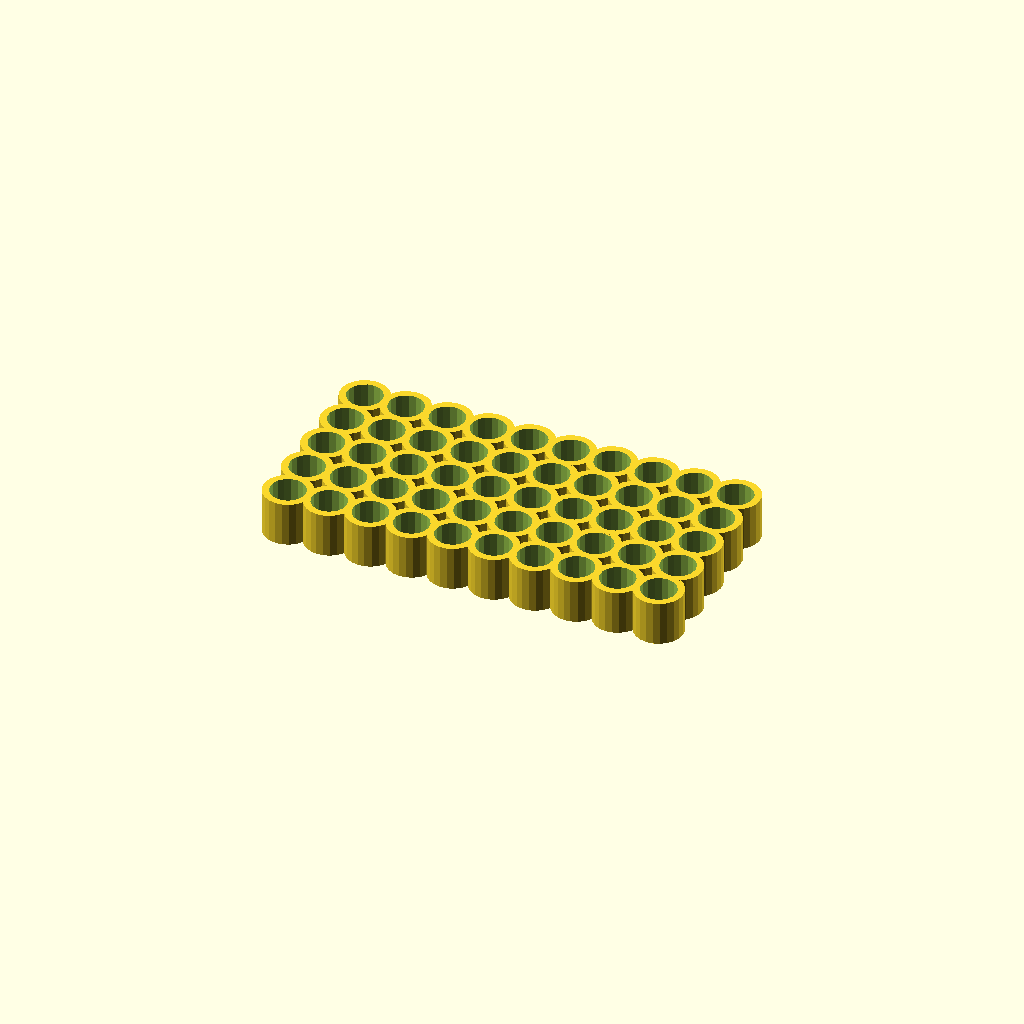
Cell 1: the model at its default parameters.
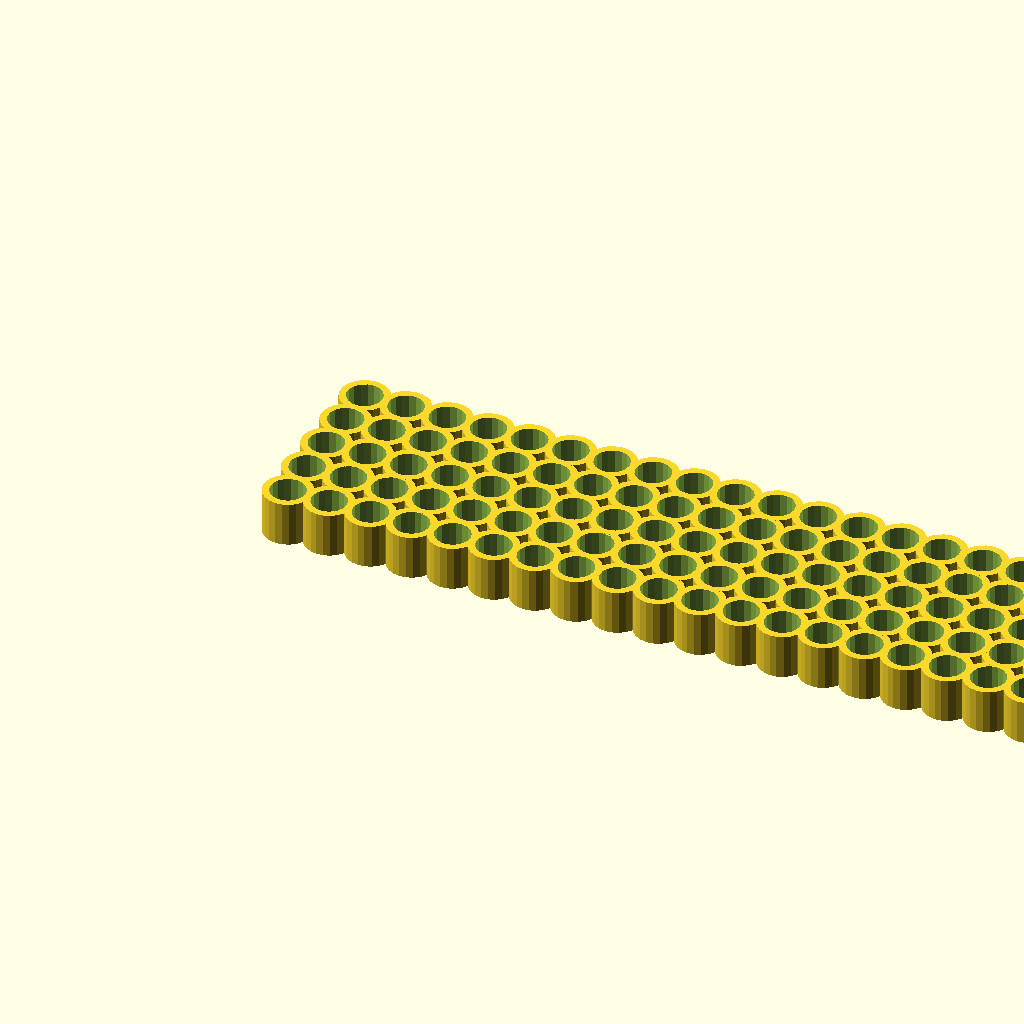
Cell 2: number_of_columns = 20 (everything else at default).
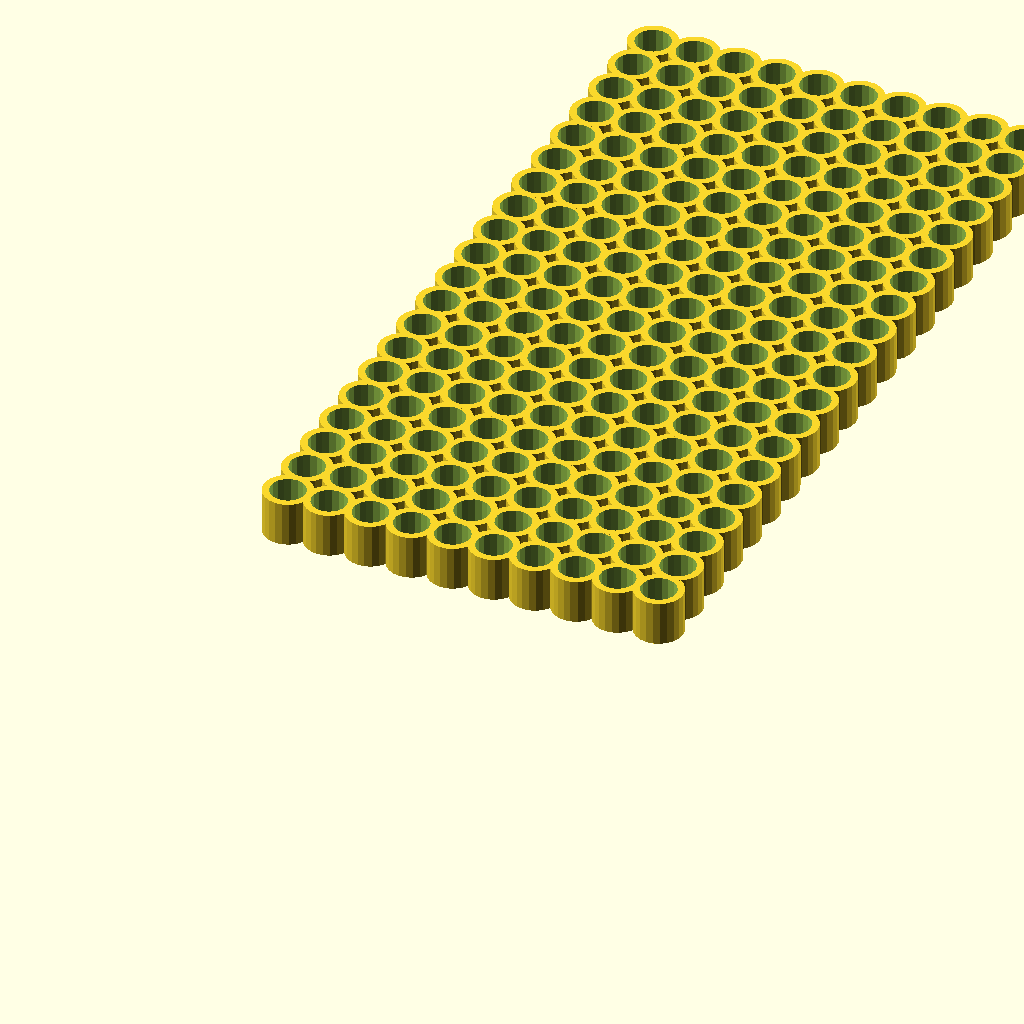
Cell 3: the same model with number_of_rows = 20.
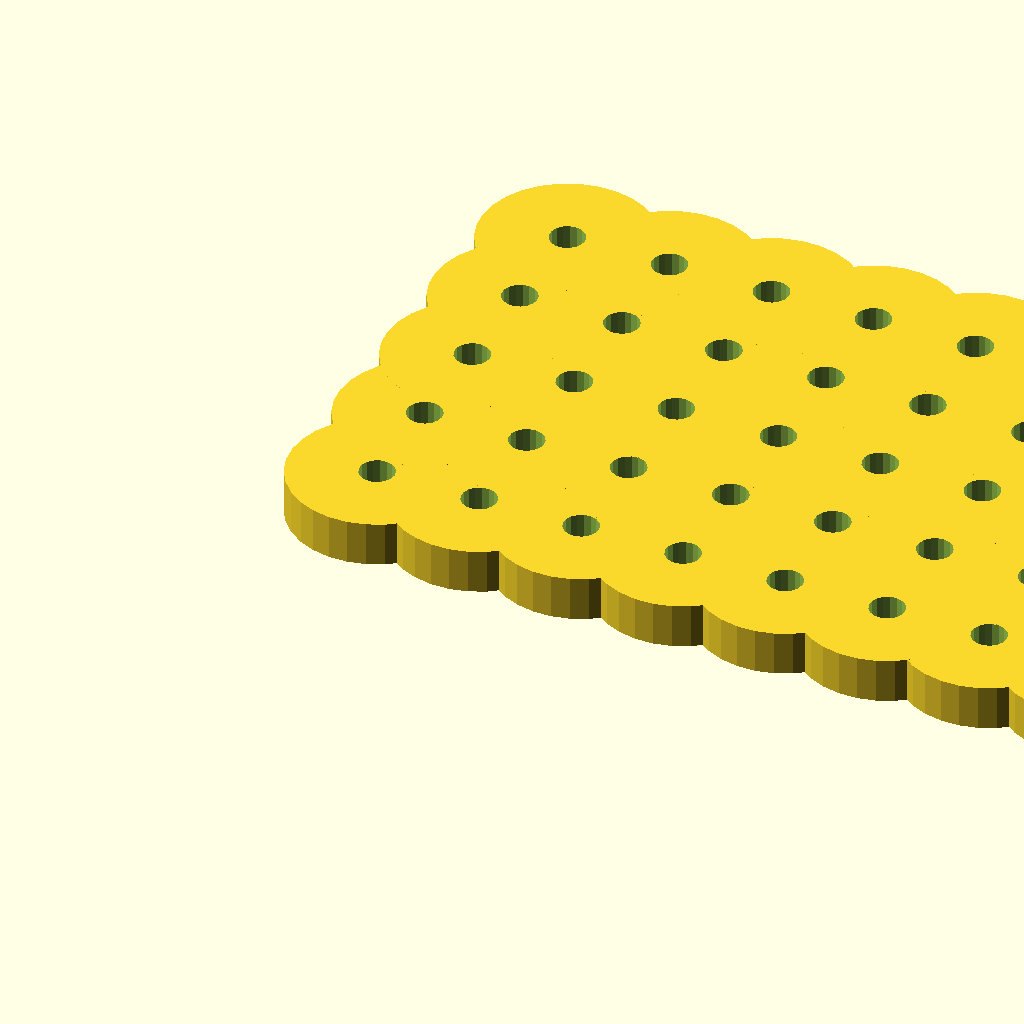
Cell 4: the same model with padding = 20.
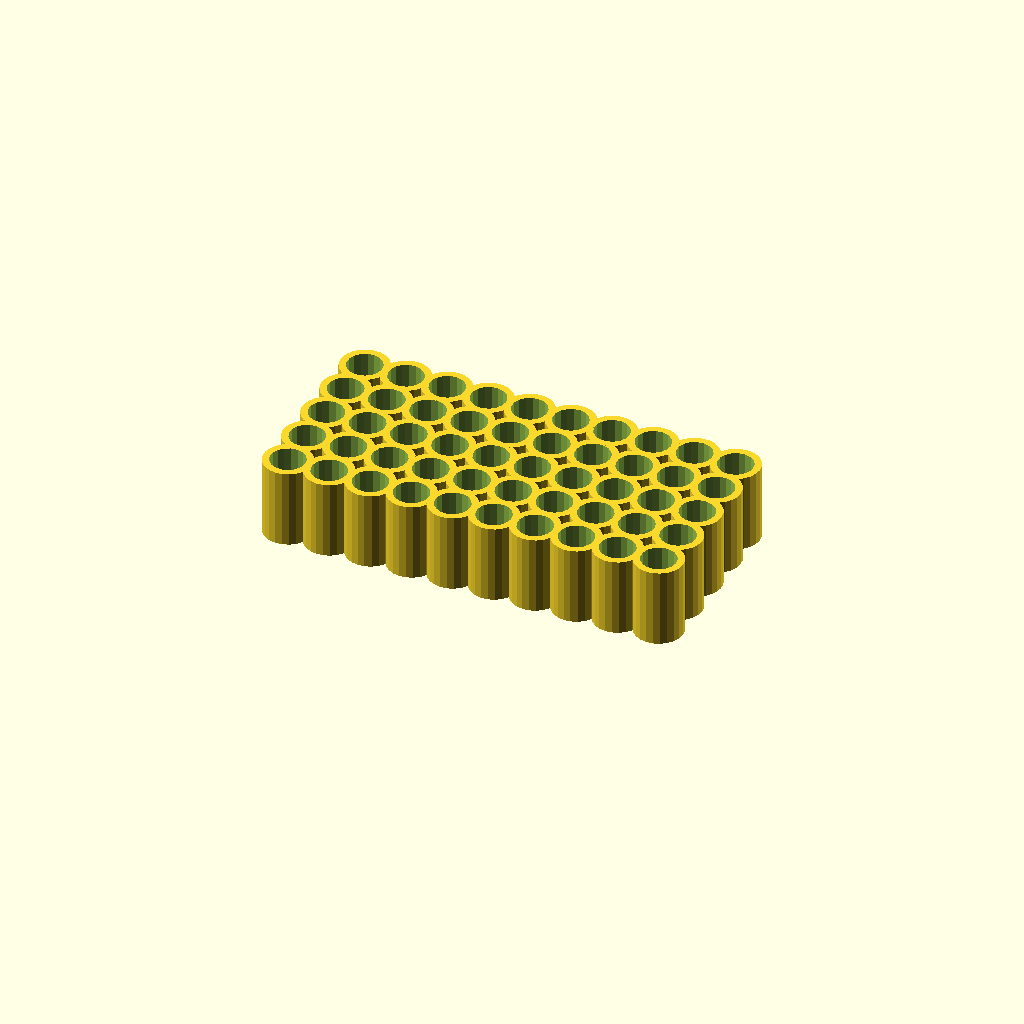
Cell 5: height = 20 (everything else at default).
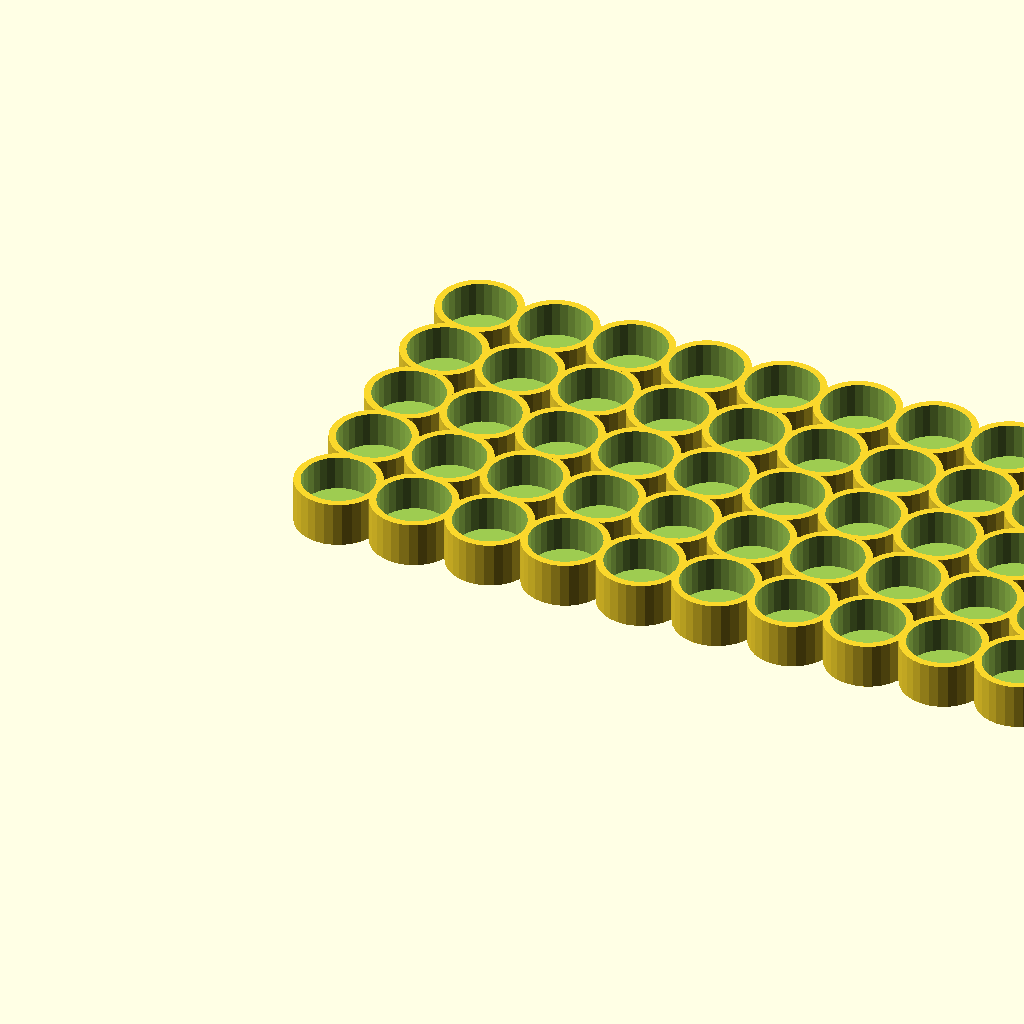
Cell 6: diameter = 20.4 (everything else at default).
One fixed orthographic camera (rotation 55°, 0°, 25°; colour scheme Cornfield) for every cell.
Source of the model, linux/system/library/openscad/0579_Customizable_Reloading_Tray.scad:
// [FL_INDEX: keywords="openscad, 3d_parametric, Customizable_Reloading_Tray, csg_solid" | COT="Parametric OpenSCAD design from 3DCodeverse"]
// Title: Customizable Reloading Tray

//CUSTOMIZER VARIABLES

//	The number of columns in the tray.
number_of_columns = 10;	//	[1:20]

//	The number of rows in the tray.
number_of_rows = 5;	//	[1:20]

//  The diameter of each tray hole in mm.
diameter = 10.2; 

//  The distance between each hole in mm.
padding = 2;  //  [1:20]

//  The height of each hole in mm.
height = 10;  //  [1:20]



//NON CUSTOMIZER VARIABLES

//  Height of the base in mm.
floor_height = 3 * 1;



for ( r = [1 : number_of_rows], c = [1 : number_of_columns] ) {
	translate([c * (diameter + padding), r * (diameter + padding), 0]) {
		difference() {
			cylinder (h = height + floor_height, r=padding + diameter / 2, center = false);
			translate([0,0,floor_height]) cylinder (h = height + 1, r=diameter / 2, center = false);
		}
	}
}
Customizer parameters (derived from the source; name, type, default, range or options):
number_of_columns: number, default 10, range 1 to 20
number_of_rows: number, default 5, range 1 to 20
diameter: number, default 10.2
padding: number, default 2, range 1 to 20
height: number, default 10, range 1 to 20
